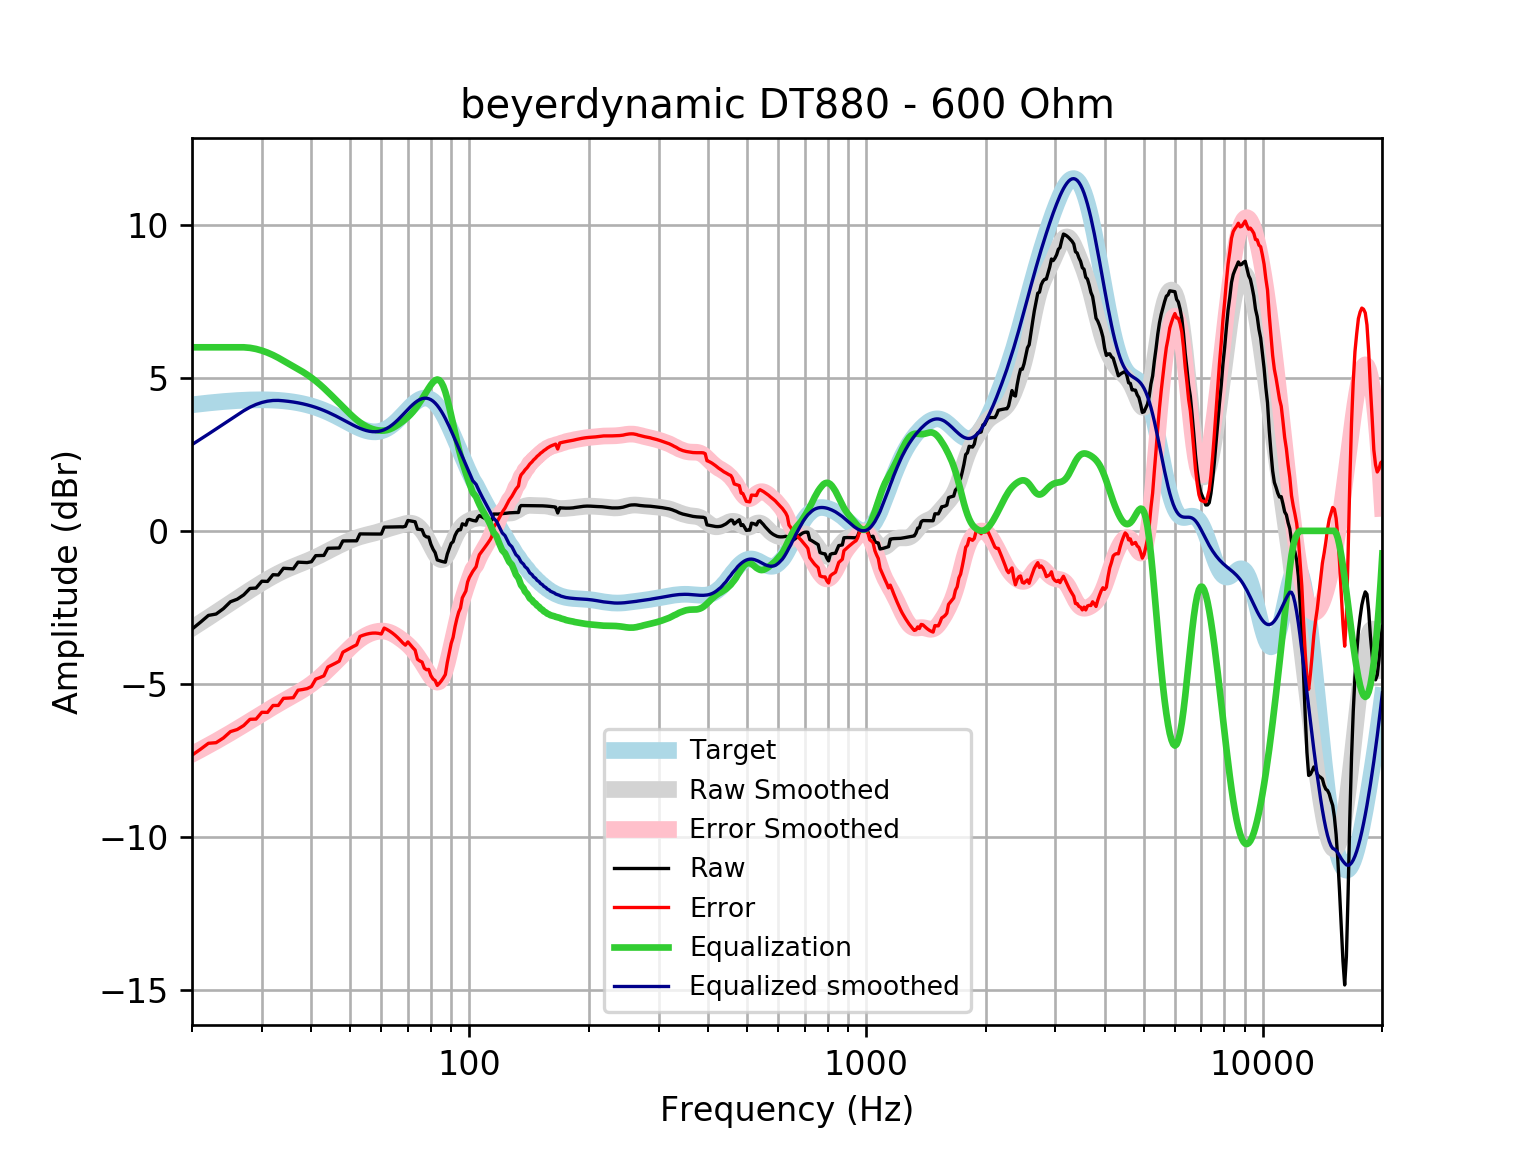

Values plotted in this chart, from the file beside it:
frequency, raw, error, smoothed, error_smoothed, equalization, equalized_raw, equalized_smoothed, target
20, -3.212, -7.333, -3.181, -7.301, 6, 2.788, 2.819, 4.121
21, -2.988, -7.14, -3.005, -7.157, 6.0, 3.012, 2.995, 4.152
22, -2.764, -6.944, -2.835, -7.015, 6, 3.236, 3.165, 4.18
23, -2.719, -6.924, -2.671, -6.876, 6.0, 3.281, 3.329, 4.205
24, -2.542, -6.769, -2.513, -6.739, 6, 3.458, 3.487, 4.227
25, -2.317, -6.562, -2.36, -6.605, 6.0, 3.683, 3.64, 4.245
26, -2.234, -6.493, -2.214, -6.474, 6, 3.766, 3.786, 4.259
27, -2.093, -6.363, -2.074, -6.345, 6, 3.907, 3.926, 4.271
28, -1.881, -6.16, -1.941, -6.219, 5.982, 4.101, 4.041, 4.278
29, -1.869, -6.152, -1.814, -6.098, 5.946, 4.077, 4.131, 4.283
30, -1.646, -5.93, -1.696, -5.98, 5.892, 4.246, 4.197, 4.284
31, -1.653, -5.934, -1.586, -5.867, 5.825, 4.173, 4.24, 4.281
32, -1.433, -5.708, -1.484, -5.759, 5.747, 4.314, 4.262, 4.275
33, -1.442, -5.707, -1.392, -5.657, 5.657, 4.216, 4.265, 4.265
34, -1.223, -5.474, -1.31, -5.561, 5.561, 4.338, 4.251, 4.251
35, -1.233, -5.466, -1.235, -5.469, 5.469, 4.236, 4.233, 4.233
36, -1.242, -5.454, -1.168, -5.379, 5.379, 4.137, 4.211, 4.211
37, -1.023, -5.209, -1.106, -5.291, 5.291, 4.268, 4.185, 4.185
38, -1.031, -5.186, -1.047, -5.201, 5.201, 4.169, 4.154, 4.155
39, -1.037, -5.157, -0.9875, -5.106, 5.106, 4.069, 4.119, 4.12
40, -1.009, -5.089, -0.9267, -5.006, 5.006, 3.997, 4.079, 4.08
41, -0.8106, -4.847, -0.8634, -4.899, 4.899, 4.088, 4.035, 4.037
42, -0.8073, -4.796, -0.7978, -4.785, 4.785, 3.978, 3.987, 3.989
43, -0.8025, -4.739, -0.7306, -4.666, 4.666, 3.863, 3.935, 3.937
44, -0.5697, -4.451, -0.6632, -4.543, 4.543, 3.973, 3.88, 3.881
45, -0.5654, -4.388, -0.5973, -4.418, 4.418, 3.853, 3.821, 3.823
46, -0.562, -4.324, -0.5338, -4.294, 4.294, 3.732, 3.76, 3.762
47, -0.5593, -4.259, -0.4736, -4.171, 4.171, 3.612, 3.698, 3.7
48, -0.3292, -3.965, -0.4168, -4.052, 4.052, 3.723, 3.635, 3.636
49, -0.3273, -3.901, -0.3636, -3.936, 3.936, 3.609, 3.572, 3.574
50, -0.326, -3.838, -0.3142, -3.826, 3.826, 3.5, 3.512, 3.512
51, -0.3256, -3.78, -0.2689, -3.723, 3.723, 3.397, 3.454, 3.454
52, -0.3261, -3.726, -0.2282, -3.628, 3.628, 3.302, 3.4, 3.4
53, -0.09941, -3.451, -0.1926, -3.545, 3.545, 3.445, 3.352, 3.351
54, -0.1009, -3.411, -0.1619, -3.473, 3.473, 3.372, 3.311, 3.31
55, -0.1022, -3.379, -0.135, -3.414, 3.414, 3.311, 3.279, 3.276
56, -0.1028, -3.355, -0.1105, -3.366, 3.366, 3.263, 3.255, 3.253
57, -0.103, -3.342, -0.08623, -3.328, 3.328, 3.225, 3.242, 3.239
58, -0.1031, -3.34, -0.06062, -3.301, 3.301, 3.198, 3.24, 3.237
59, -0.1034, -3.35, -0.03286, -3.283, 3.283, 3.18, 3.25, 3.246
60, -0.104, -3.372, -0.00322, -3.275, 3.275, 3.171, 3.272, 3.268
61, 0.1234, -3.178, 0.02714, -3.278, 3.278, 3.402, 3.305, 3.301
62, 0.1235, -3.223, 0.05681, -3.294, 3.294, 3.417, 3.35, 3.346
63, 0.1247, -3.277, 0.08481, -3.321, 3.321, 3.446, 3.406, 3.402
64, 0.1271, -3.34, 0.111, -3.36, 3.36, 3.487, 3.471, 3.468
65, 0.13, -3.412, 0.1362, -3.408, 3.408, 3.538, 3.545, 3.542
66, 0.1322, -3.49, 0.1613, -3.463, 3.463, 3.595, 3.625, 3.622
67, 0.1324, -3.575, 0.1867, -3.522, 3.522, 3.655, 3.709, 3.707
68, 0.1295, -3.666, 0.2116, -3.585, 3.585, 3.714, 3.796, 3.796
69, 0.1491, -3.735, 0.2333, -3.651, 3.651, 3.8, 3.884, 3.884
70, 0.3404, -3.63, 0.2481, -3.721, 3.721, 4.062, 3.97, 3.97
71, 0.3269, -3.726, 0.2516, -3.799, 3.799, 4.126, 4.051, 4.053
72, 0.3116, -3.817, 0.2399, -3.886, 3.886, 4.197, 4.126, 4.128
73, 0.2962, -3.899, 0.2104, -3.982, 3.982, 4.278, 4.192, 4.195
74, 0.0546, -4.197, 0.1616, -4.086, 4.086, 4.141, 4.248, 4.251
75, 0.04391, -4.251, 0.09361, -4.198, 4.198, 4.242, 4.291, 4.295
76, 0.03672, -4.289, 0.007131, -4.314, 4.314, 4.351, 4.321, 4.325
77, -0.1469, -4.488, -0.09654, -4.433, 4.433, 4.286, 4.336, 4.341
78, -0.1989, -4.539, -0.2154, -4.551, 4.551, 4.353, 4.336, 4.34
79, -0.2037, -4.528, -0.3462, -4.666, 4.666, 4.462, 4.32, 4.324
... 553 more rows
